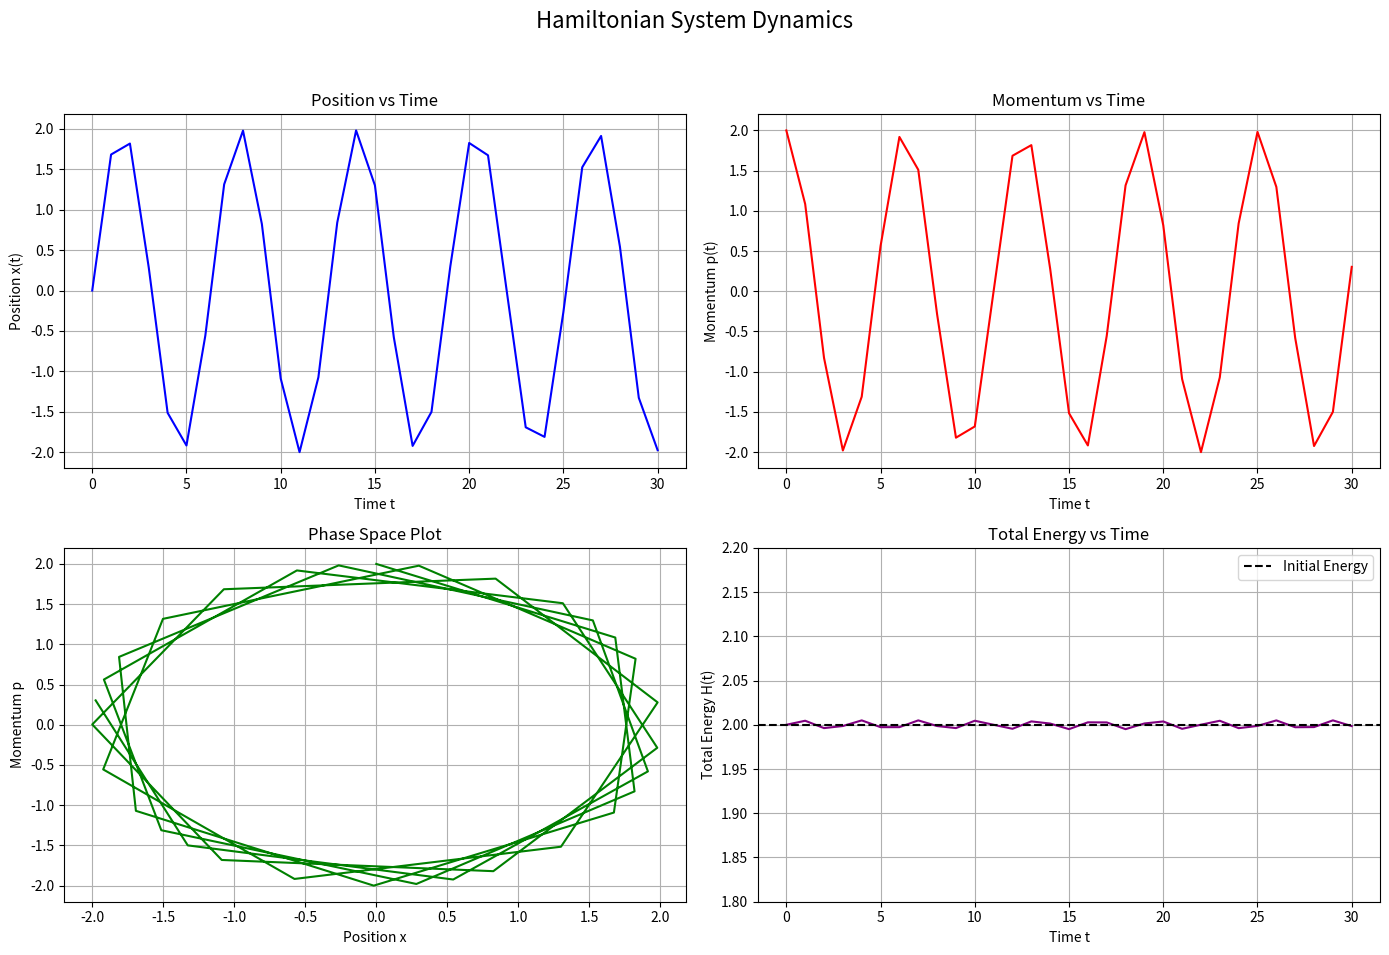
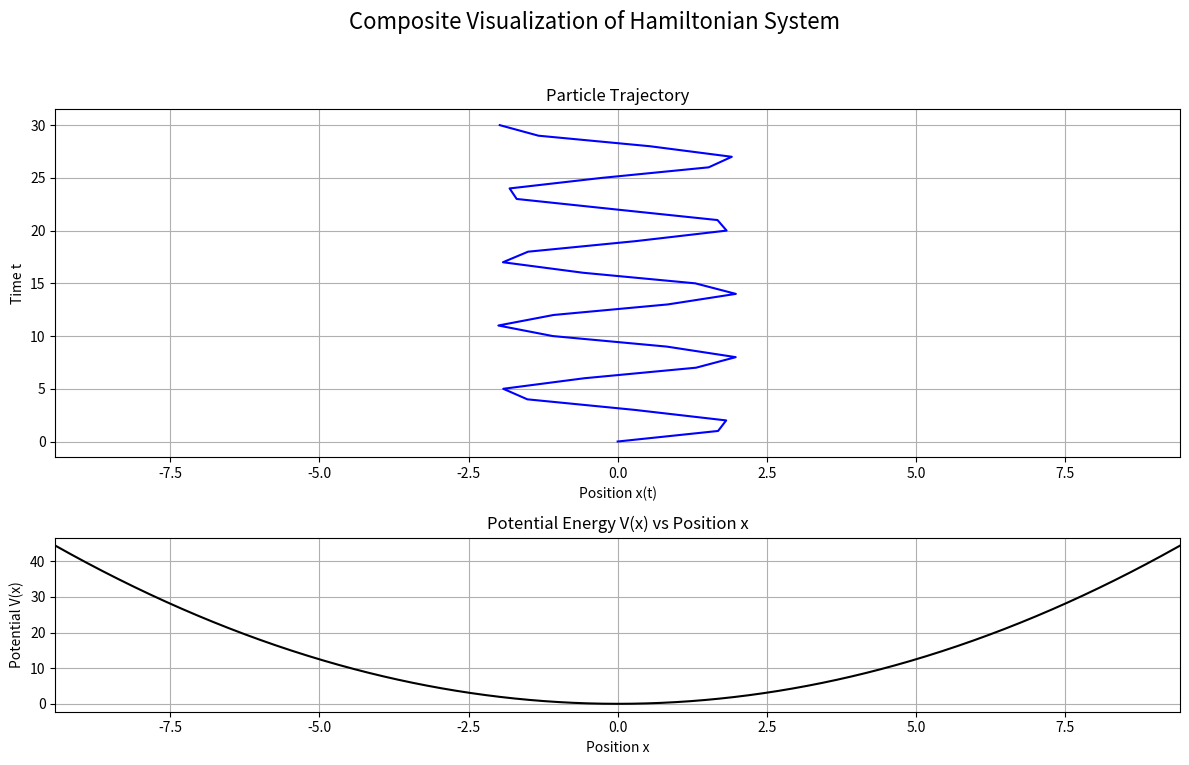
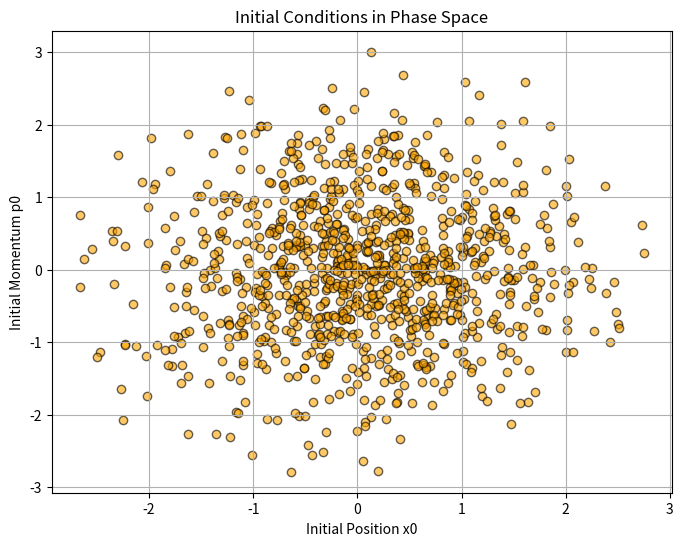

Source code (Python) for these figures, in order:
# %%
import numpy as np
import matplotlib.pyplot as plt


class HamiltonianSystem:
    def __init__(self, potential_func, dV_dx_func, m, t_max, delta_t):
        # Initialize the Hamiltonian system with given parameters
        self.potential = potential_func  # Potential energy function
        self.dV_dx = dV_dx_func  # Derivative of potential energy function
        self.m = m  # Mass of the particle
        self.t_max = t_max  # Maximum simulation time
        self.delta_t = delta_t  # Time step
        self.num_steps = int(t_max / delta_t) + 1  # Number of simulation steps

    def simulate(self, x0, p0):
        # Simulate the Hamiltonian system for given initial conditions
        init_energy = 0.5 * (p0**2) / self.m + self.potential(x0)  # Initial total energy

        x_array = np.zeros(self.num_steps)  # Array to store positions
        p_array = np.zeros(self.num_steps)  # Array to store momenta
        energy_array = np.zeros(self.num_steps)  # Array to store total energy
        t_array = np.linspace(0, self.t_max, self.num_steps)  # Time array

        # Set initial conditions
        x_array[0], p_array[0], energy_array[0] = x0, p0, init_energy

        # Perform simulation using symplectic Euler method
        for i in range(1, self.num_steps):
            p_array[i] = p_array[i - 1] - self.delta_t * self.dV_dx(x_array[i - 1])
            x_array[i] = x_array[i - 1] + self.delta_t * p_array[i] / self.m
            energy_array[i] = 0.5 * (p_array[i] ** 2) / self.m + self.potential(
                x_array[i]
            )

        return t_array, x_array, p_array, energy_array

    def sample_data(self, t_array, x_array, p_array, energy_array):
        # Sample data at regular intervals for plotting
        sample_interval = int(1 / self.delta_t)
        sample_indices = np.arange(0, self.num_steps, sample_interval)
        return [
            arr[sample_indices] for arr in (t_array, x_array, p_array, energy_array)
        ]

    def sample_initial_conditions(self, N, x_bounds=(np.pi / 2, 5 * np.pi / 2)):
        """
        Sample N initial conditions (x0, p0) with probability proportional to exp(-H(x0, p0)),
        where H(x0, p0) = p0^2/(2m) + V(x0).

        Parameters:
            N (int): Number of samples to generate.
            x_bounds (tuple): Bounds for x0 sampling.

        Returns:
            List of tuples: [(x0_1, p0_1), (x0_2, p0_2), ..., (x0_N, p0_N)]
        """
        samples = []
        attempts = 0
        max_attempts = N * 1000  # To prevent infinite loop

        while len(samples) < N and attempts < max_attempts:
            # Sample x0 uniformly within bounds
            x_proposal = np.random.uniform(x_bounds[0], x_bounds[1])
            # Compute acceptance probability for x0
            p_x = np.exp(-self.potential(x_proposal))
            p_x_max = np.exp(-self.potential(x_bounds[0]))  # Since sin(x) has max at pi/2, adjust if necessary
            # For V(x) = sin(x), min V(x) = -1 at 3π/2, so p_x_max = exp(1)
            p_x_max = np.exp(1)

            if np.random.uniform(0, p_x_max) < p_x:
                # Accept x0
                x0 = x_proposal
                # Sample p0 from Gaussian distribution
                p0 = np.random.normal(0, np.sqrt(self.m))
                samples.append((x0, p0))
            attempts += 1

        if len(samples) < N:
            raise RuntimeError(f"Could not generate {N} samples within {max_attempts} attempts.")

        return samples


class Plotter:
    @staticmethod
    def static_plots(t_sampled, x_sampled, p_sampled, energy_sampled, init_energy):
        # Create static plots for the Hamiltonian system
        fig, axs = plt.subplots(2, 2, figsize=(14, 10))
        fig.suptitle("Hamiltonian System Dynamics", fontsize=16)

        plots = [
            (
                axs[0, 0],
                t_sampled,
                x_sampled,
                "Position vs Time",
                "Time t",
                "Position x(t)",
                "blue",
            ),
            (
                axs[0, 1],
                t_sampled,
                p_sampled,
                "Momentum vs Time",
                "Time t",
                "Momentum p(t)",
                "red",
            ),
            (
                axs[1, 0],
                x_sampled,
                p_sampled,
                "Phase Space Plot",
                "Position x",
                "Momentum p",
                "green",
            ),
            (
                axs[1, 1],
                t_sampled,
                energy_sampled,
                "Total Energy vs Time",
                "Time t",
                "Total Energy H(t)",
                "purple",
            ),
        ]

        # Create each subplot
        for ax, x, y, title, xlabel, ylabel, color in plots:
            ax.plot(x, y, color=color)
            ax.set_title(title)
            ax.set_xlabel(xlabel)
            ax.set_ylabel(ylabel)
            ax.grid(True)

        # Adjust energy plot to show conservation
        axs[1, 1].set_ylim(init_energy - 0.1 * init_energy, init_energy + 0.1 * init_energy)
        axs[1, 1].axhline(
            y=init_energy, color="black", linestyle="--", label="Initial Energy"
        )
        axs[1, 1].legend()

        plt.tight_layout(rect=[0, 0.03, 1, 0.95])
        plt.show()

    @staticmethod
    def composite_plot(x_sampled, t_sampled, potential_func):
        # Create a composite plot showing particle trajectory and potential energy
        fig, (ax_top, ax_bottom) = plt.subplots(
            2, 1, figsize=(12, 8), gridspec_kw={"height_ratios": [2, 1]}, sharex=False
        )
        fig.suptitle("Composite Visualization of Hamiltonian System", fontsize=16)

        x_limit_min, x_limit_max = -3 * np.pi, 3 * np.pi
        ax_top.set_xlim(x_limit_min, x_limit_max)
        ax_bottom.set_xlim(x_limit_min, x_limit_max)

        # Plot particle trajectory
        ax_top.plot(x_sampled, t_sampled, color="blue")
        ax_top.set_title("Particle Trajectory")
        ax_top.set_xlabel("Position x(t)")
        ax_top.set_ylabel("Time t")
        ax_top.grid(True)

        # Plot potential energy function
        x_potential = np.linspace(x_limit_min, x_limit_max, 1000)
        V_potential = potential_func(x_potential)
        ax_bottom.plot(x_potential, V_potential, color="black")
        ax_bottom.set_title("Potential Energy V(x) vs Position x")
        ax_bottom.set_xlabel("Position x")
        ax_bottom.set_ylabel("Potential V(x)")
        ax_bottom.grid(True)

        plt.tight_layout(rect=[0, 0.03, 1, 0.95])
        plt.show()


def verify_confinement(x_sampled, potential_func, epsilon=1e-5):
    # Verify if the particle is confined within potential wells
    # Find the local maxima of the potential function
    x_range = np.linspace(-50, 50, 10000)
    potential_values = potential_func(x_range)
    local_maxima_indices = (
        np.where(
            (potential_values[1:-1] > potential_values[:-2])
            & (potential_values[1:-1] > potential_values[2:])
        )[0]
        + 1
    )
    local_maxima = x_range[local_maxima_indices]

    # Check if the particle crossed any of the local maxima
    crossed_barrier = False
    for i in range(1, len(x_sampled)):
        if any((x_sampled[i-1] - barrier) * (x_sampled[i] - barrier) < 0 for barrier in local_maxima):
            crossed_barrier = True
            break

    print("\n>>> Local maxima of the potential function at:", local_maxima)
    print(
        "\n>>> Particle has {}crossed the potential barrier.".format(
            "" if crossed_barrier else "not "
        )
    )
    
    return local_maxima

# %%
def main():
    # Define potential energy function and its derivative
    def potential(x):
        # return np.sin(x) * x
        return x**2 / 2

    def dV_dx(x):
        # return np.cos(x) * x + np.sin(x)
        return x

    # Input settings
    m = 1.0  # Mass
    t_max = 30  # Maximum simulation time
    delta_t = 0.005  # Time step

    # Create Hamiltonian system
    system = HamiltonianSystem(potential, dV_dx, m, t_max, delta_t)

    #! Part 1: Single initial condition
    x0_single = 0.0  # Initial position
    p0_single = 2.0  # Initial momentum

    t_array, x_array, p_array, energy_array = system.simulate(x0_single, p0_single)
    t_sampled, x_sampled, p_sampled, energy_sampled = system.sample_data(
        t_array, x_array, p_array, energy_array
    )

    # plot charts 
    plotter = Plotter()
    plotter.static_plots(
        t_sampled, x_sampled, p_sampled, energy_sampled, 0.5 * (p0_single**2) / m + system.potential(x0_single)
    )
    plotter.composite_plot(x_sampled, t_sampled, potential)

    # verify whether the particle is confined 
    local_maxima = verify_confinement(x_sampled, potential)

    #! Part 2: generate a set of initial conditions
    N = 1000  # length of the set
    sampled_initial_conditions = system.sample_initial_conditions(N, x_bounds=(-np.pi, np.pi))

    print(f"\n>>> Generated {N} sets of (x0, p0) satisfies p(x0, p0) ∝ exp(-H(x0, p0))")

    # visualize the initial conditions in phase space
    x0_samples, p0_samples = zip(*sampled_initial_conditions)
    plt.figure(figsize=(8, 6))
    plt.scatter(x0_samples, p0_samples, color='orange', alpha=0.6, edgecolor='k')
    plt.title("Initial Conditions in Phase Space")
    plt.xlabel("Initial Position x0")
    plt.ylabel("Initial Momentum p0")
    plt.grid(True)
    plt.show()

    # calculate the times of crossing the potential maxima for each initial condition, then average them
    times_of_crossing = []
    for x0, p0 in sampled_initial_conditions:
        t_array, x_array, p_array, energy_array = system.simulate(x0, p0)
        
        # Count how many times the particle crosses the local maxima
        crossings = 0
        for i in range(1, len(x_array)):
            for max_x in local_maxima:
                if (x_array[i-1] - max_x) * (x_array[i] - max_x) < 0:
                    crossings += 1
        times_of_crossing.append(crossings)
    
    average_crossings = np.mean(times_of_crossing)
    print(f"\n>>> Average number of times crossing the potential maxima: {average_crossings:.2f}")

if __name__ == "__main__":
    main()
# %%
